Run: headless pygame with SDL's dummy video driver; simulated clock (each Clock.tick advances the game by its frame time, no real sleeping); random seed 0; keys injected as events and as key.get_pressed() state; no mouse input.
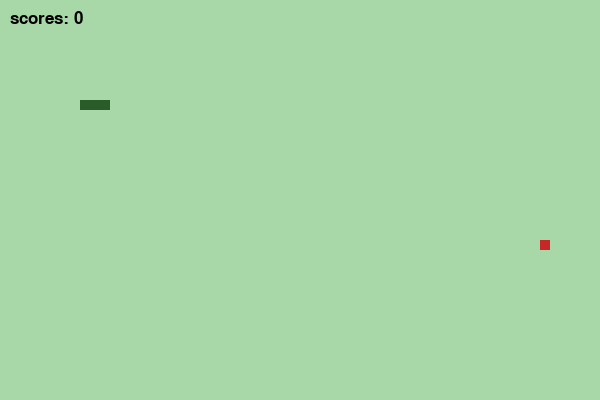
Frame 1 of 4 · flips 1–60 · no input
Frame 2 of 4 · flips 61–180 · tapped SPACE, RETURN · held RIGHT (→), D · screen unchanged from frame 1, image omitted
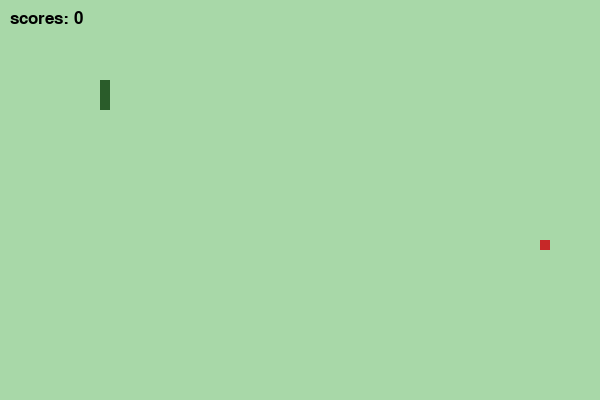
Frame 3 of 4 · flips 181–300 · held DOWN (↓), S
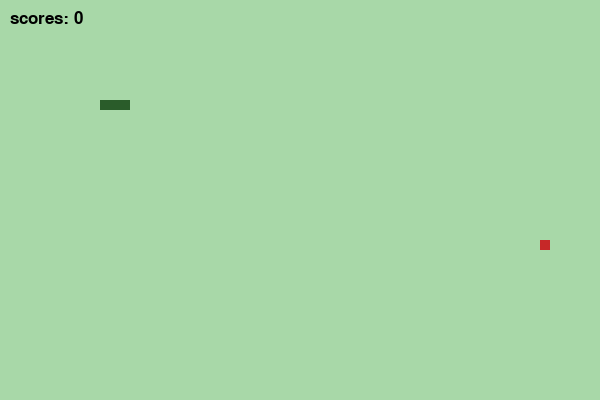
Frame 4 of 4 · flips 301–420 · held LEFT (←), A, UP (↑), W

The pygame program that drew these frames:

import pygame 
import random 

pygame.init()
cell_size = 10
width, height = 600, 400  # Увеличил поле для более комфортной игры
screen = pygame.display.set_mode((width, height))
pygame.display.set_caption("snake")

# Инициализация змейки
snake = [(100, 100), (90, 100), (80, 100)]
direction = (cell_size, 0)
next_direction = direction

# Генерация еды
def create_food():
    while True:
        x = random.randrange(0, width, cell_size)
        y = random.randrange(0, height, cell_size)
        if (x, y) not in snake:
            return (x, y)

food = create_food()
gold_food = None
gold_time = 0

# Основные параметры
score = 0
speed = 8
clock = pygame.time.Clock()
font = pygame.font.SysFont('Arial', 25)

running = True
while running:
    # Обработка управления
    for event in pygame.event.get():
        if event.type == pygame.QUIT:
            running = False
        elif event.type == pygame.KEYDOWN:
            if event.key == pygame.K_UP and direction != (0, cell_size):
                next_direction = (0, -cell_size)
            elif event.key == pygame.K_DOWN and direction != (0, -cell_size):
                next_direction = (0, cell_size)
            elif event.key == pygame.K_LEFT and direction != (cell_size, 0):
                next_direction = (-cell_size, 0)
            elif event.key == pygame.K_RIGHT and direction != (-cell_size, 0):
                next_direction = (cell_size, 0)
    
    direction = next_direction
    
    # Движение змейки
    head_x, head_y = snake[0]
    new_head = (head_x + direction[0], head_y + direction[1])
    snake.insert(0, new_head)
    
    # Проверка на съедение еды
    if new_head == food:
        score += 1  # Увеличиваем счет
        food = create_food()
        speed += 1  # Увеличиваем скорость при поедании еды
        
        # С шансом 20% появляется золотая еда
        if random.random() < 0.20:
            gold_food = create_food()
            gold_time = pygame.time.get_ticks()
    
    elif gold_food and new_head == gold_food:
        score += 3  # Увеличиваем счет при поедании золотой еды
        gold_food = None
        speed += 1.5  # Увеличиваем скорость при поедании золотой еды
    else:
        snake.pop()  # Если не съели еду - укорачиваем хвост
    
    # Золотая еда исчезает через 8 секунды
    if gold_food and pygame.time.get_ticks() - gold_time > 8000:
        gold_food = None
        
    # Проверка на столкновение
    # if (new_head[0] < 0 or new_head[0] >= width or
    #     new_head[1] < 0 or new_head[1] >= height or
    #     new_head in snake[1:]):
    #     running = False 
    
    # Телепортация при выходе за границы
    head_x, head_y = new_head
    if head_x >= width:
        head_x = 0
    elif head_x < 0:
        head_x = width - cell_size
    if head_y >= height:
        head_y = 0
    elif head_y < 0:
        head_y = height - cell_size
    
    new_head = (head_x, head_y)
    snake[0] = new_head
    
    # Проверка на столкновение с собой
    if new_head in snake[1:]:
        running = False
        
    # Отрисовка
    screen.fill("#a8d8a8")  # Приятный зеленый фон
    
    # Рисуем змейку
    for segment in snake:
        pygame.draw.rect(screen, "#2a5c2a", (*segment, cell_size, cell_size))
    
    # Рисуем еду
    pygame.draw.rect(screen, "#c62828", (*food, cell_size, cell_size))
    if gold_food:
        pygame.draw.rect(screen, "#f9d71c", (*gold_food, cell_size, cell_size))
    
    # Выводим счет
    score_text = font.render(f"scores: {score}", True, "black")
    screen.blit(score_text, (10, 10))
    
    pygame.display.flip()
    clock.tick(speed)

pygame.quit()
